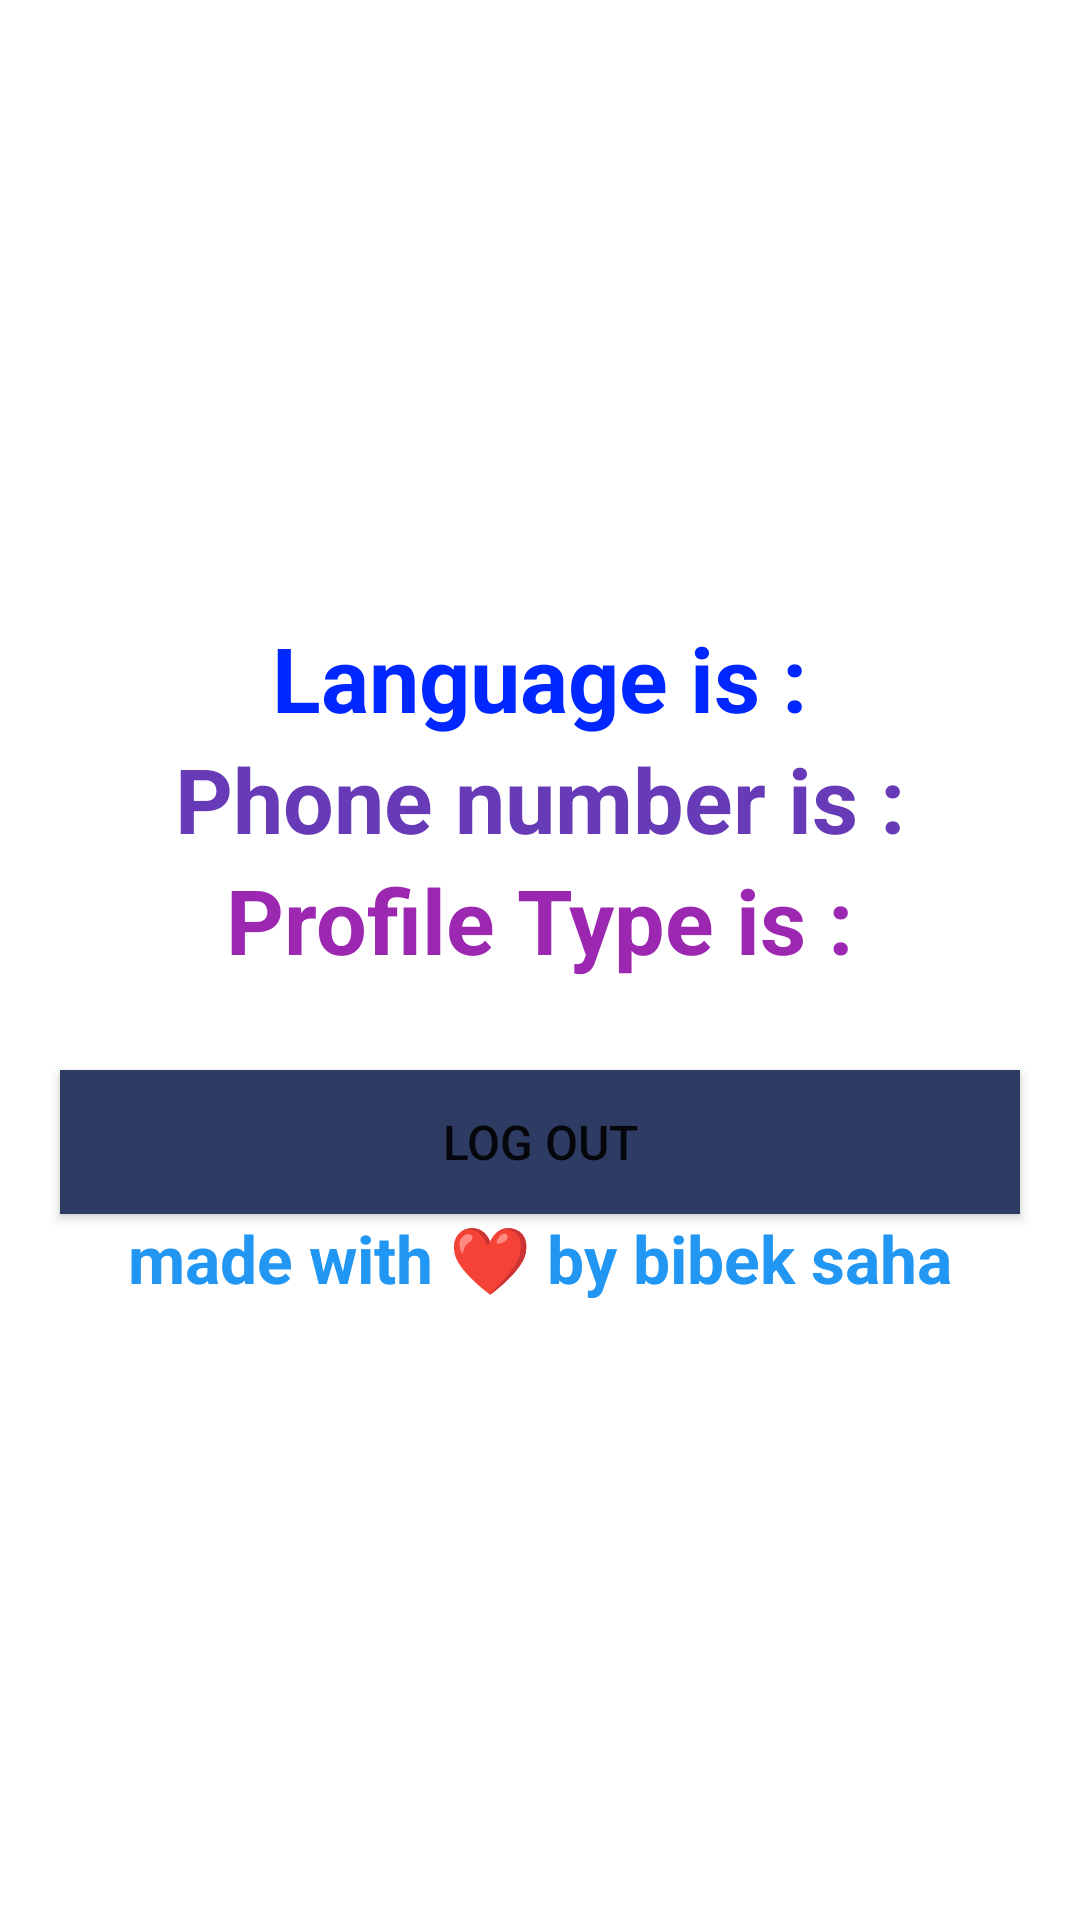

Android layout source for this screen:
<!-- AndroidManifest.xml: application theme Theme.PhoneAuthOtpDemo -->
<!-- res/layout/activity_profile.xml -->
<?xml version="1.0" encoding="utf-8"?>
<LinearLayout xmlns:android="http://schemas.android.com/apk/res/android"
    xmlns:app="http://schemas.android.com/apk/res-auto"
    xmlns:tools="http://schemas.android.com/tools"
    android:layout_width="match_parent"
    android:layout_height="match_parent"
    android:orientation="vertical"
    android:gravity="center"
    tools:context=".profile">

    <TextView
        android:textColor="#0027FF"
        android:id="@+id/textView4"
        android:textStyle="bold"
        android:layout_width="wrap_content"
        android:layout_height="wrap_content"
        android:text="Language is :"
        android:textSize="30sp"/>

    <TextView
        android:textColor="#673AB7"
        android:id="@+id/textView5"
        android:textStyle="bold"
        android:layout_width="wrap_content"
        android:layout_height="wrap_content"
        android:text="Phone number is :"
        android:textSize="30sp"/>

    <TextView
        android:textColor="#9C27B0"
        android:id="@+id/textView6"
        android:textStyle="bold"
        android:layout_width="wrap_content"
        android:layout_height="wrap_content"
        android:text="Profile Type is :"
        android:textSize="30sp"/>

    <Button
        android:layout_marginTop="30dp"
        android:id="@+id/button"
        android:layout_width="match_parent"
        android:layout_height="48dp"
        android:layout_marginHorizontal="20dp"
        android:background="@drawable/btnstyle"
        android:text="Log out"
        android:textSize="16dp"
        app:backgroundTint="@null"/>

    <TextView
        android:textColor="#2196F3"
        android:textStyle="bold"
        android:layout_width="wrap_content"
        android:layout_height="wrap_content"
        android:text="made with ❤ by bibek saha"
        android:textSize="22sp"/>

</LinearLayout>
<!-- resources referenced by this layout -->
<resources>
  <!-- drawable btnstyle (drawable) -->
  <?xml version="1.0" encoding="utf-8"?>
  <shape xmlns:android="http://schemas.android.com/apk/res/android">
  <solid
      android:color="#2E3B62"/>
  
  </shape>
  <style name="Theme.PhoneAuthOtpDemo" parent="Theme.MaterialComponents.DayNight.NoActionBar">
          
          <item name="colorPrimary">@color/purple_500</item>
          <item name="colorPrimaryVariant">@color/purple_700</item>
          <item name="colorOnPrimary">@color/white</item>
          
          <item name="colorSecondary">@color/teal_200</item>
          <item name="colorSecondaryVariant">@color/teal_700</item>
          <item name="colorOnSecondary">@color/black</item>
          
          <item name="android:statusBarColor" tools:targetApi="l">?attr/colorPrimaryVariant</item>
  
          <item name="otpViewStyle">@style/OtpWidget.OtpView</item>
          
      </style>
  <!-- not gathered from this repository: default colours our renderer supplied (Android Studio template values) -->
  <color name="purple_500">#FF6200EE</color>
  <color name="purple_700">#FF3700B3</color>
  <color name="teal_200">#FF03DAC5</color>
  <color name="teal_700">#FF018786</color>
  <color name="black">#FF000000</color>
  <color name="white">#FFFFFFFF</color>
</resources>
